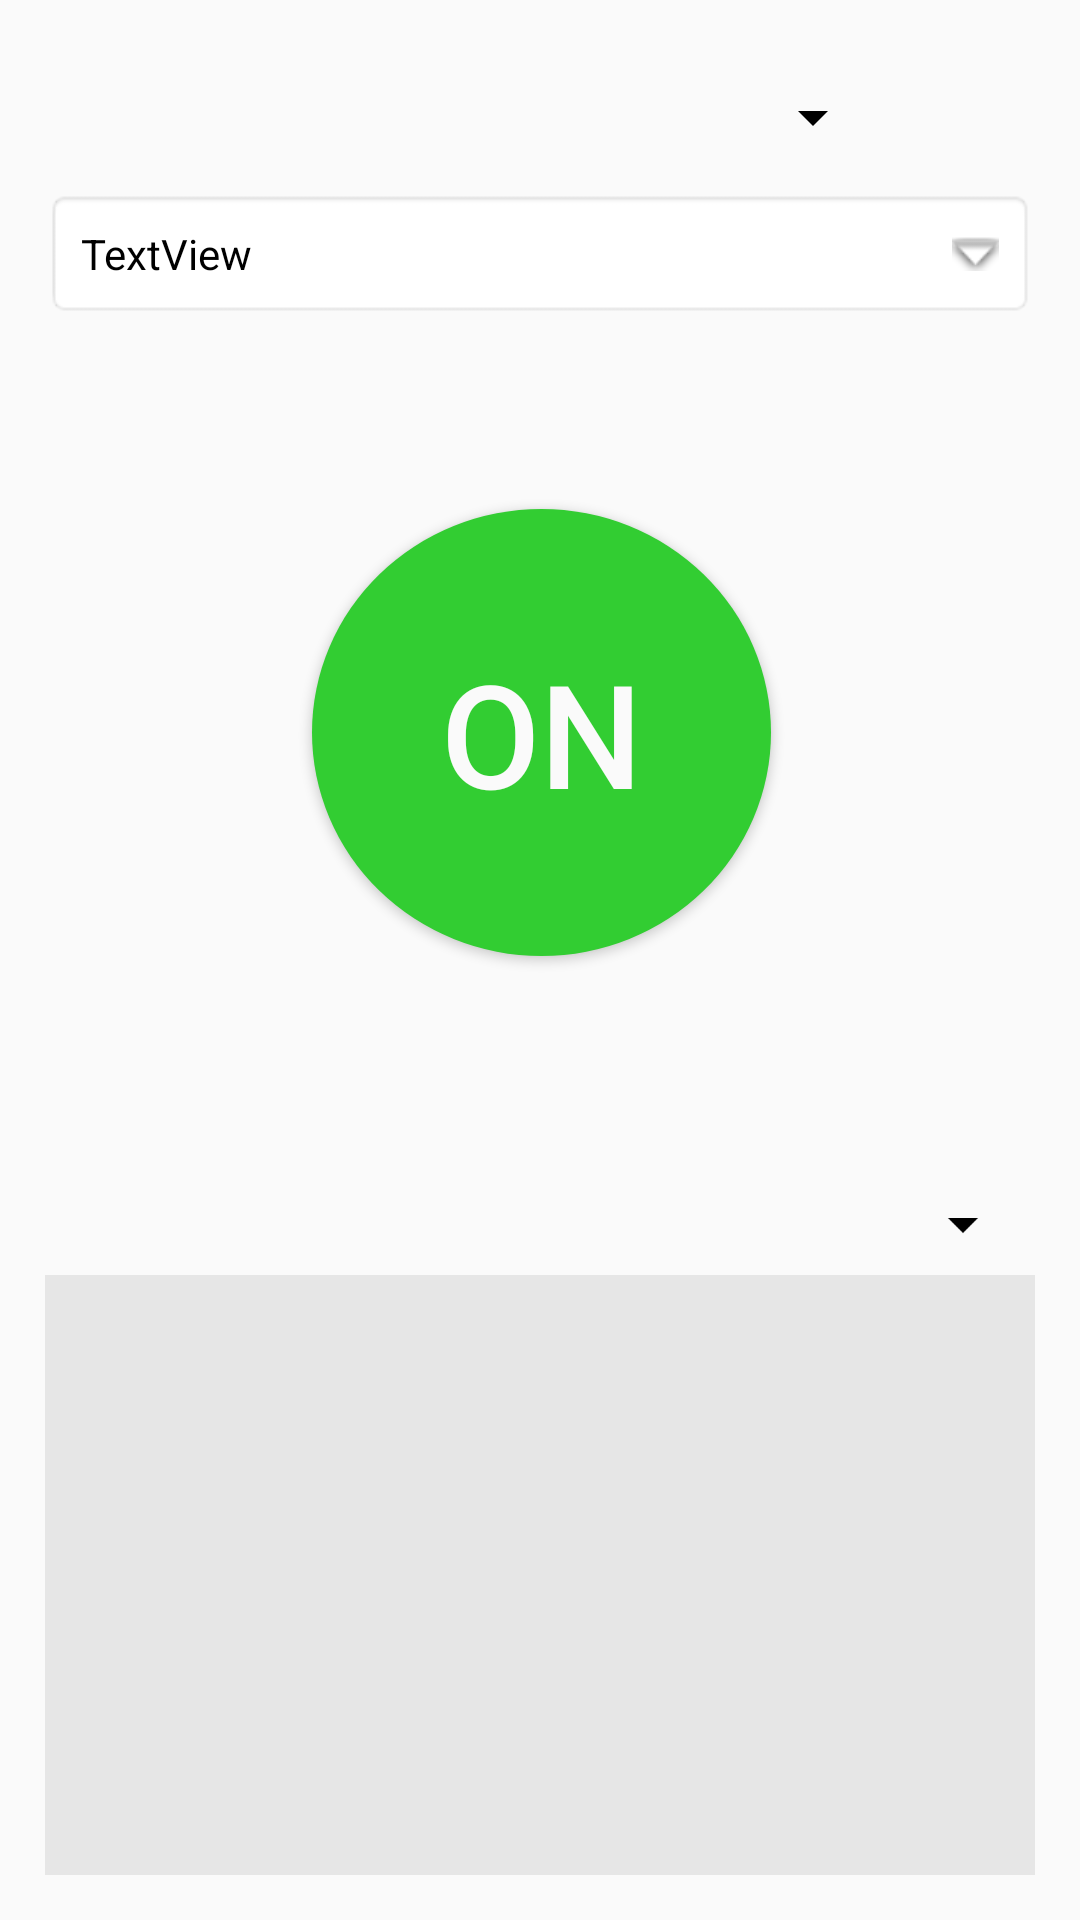

Produce the Android XML layout that renders to this screen, including the resource entries it uses.
<!-- AndroidManifest.xml: application theme Theme.ESP32DataBase -->
<!-- res/layout/activity_admin.xml -->
<?xml version="1.0" encoding="utf-8"?>
<androidx.constraintlayout.widget.ConstraintLayout xmlns:android="http://schemas.android.com/apk/res/android"
    xmlns:app="http://schemas.android.com/apk/res-auto"
    xmlns:tools="http://schemas.android.com/tools"
    android:layout_width="match_parent"
    android:layout_height="match_parent"
    android:background="@color/gray"
    android:orientation="vertical"
    android:padding="15dp"
    tools:context=".AdminActivity">

    <Spinner
        android:id="@+id/admin_alarm_type_spinner"
        android:layout_width="0dp"
        android:layout_height="wrap_content"
        android:backgroundTint="@color/black"
        android:minHeight="48dp"
        android:popupBackground="@color/gray"
        app:layout_constraintEnd_toStartOf="@+id/admin_btn_config"
        app:layout_constraintLeft_toLeftOf="parent"
        app:layout_constraintRight_toRightOf="parent"
        app:layout_constraintStart_toStartOf="parent"
        app:layout_constraintTop_toTopOf="parent" />

    <androidx.appcompat.widget.AppCompatButton
        android:id="@+id/admin_btn"
        android:layout_width="153dp"
        android:layout_height="149dp"
        android:background="@drawable/button_on_bg"
        android:text="ON"
        android:textColor="@color/gray"
        android:textSize="48sp"
        app:layout_constraintBottom_toTopOf="@+id/constraintLayout"
        app:layout_constraintEnd_toEndOf="parent"
        app:layout_constraintHorizontal_bias="0.503"
        app:layout_constraintStart_toStartOf="parent"
        app:layout_constraintTop_toBottomOf="@+id/admin_alarm_type_spinner" />

    <androidx.appcompat.widget.AppCompatButton
        android:id="@+id/admin_btn_config"
        android:layout_width="50dp"
        android:layout_height="50dp"
        android:background="@drawable/bell_icon"
        app:layout_constraintBottom_toTopOf="@+id/admin_select_schools"
        app:layout_constraintEnd_toEndOf="parent"
        app:layout_constraintTop_toTopOf="parent"
        />

    <TextView
        android:id="@+id/admin_select_schools"
        android:layout_width="match_parent"
        android:layout_height="wrap_content"
        android:background="@android:drawable/editbox_background"
        android:drawableEnd="@android:drawable/arrow_down_float"
        android:drawablePadding="16dp"
        android:hint="Выберете школы"
        android:padding="12dp"
        android:text="TextView"
        android:textColor="@color/black"
        app:layout_constraintStart_toStartOf="parent"
        app:layout_constraintTop_toBottomOf="@+id/admin_alarm_type_spinner" />

    <androidx.constraintlayout.widget.ConstraintLayout
        android:id="@+id/constraintLayout"
        android:layout_width="0dp"
        android:layout_height="200dp"
        android:background="#e6e6e6"
        app:circularflow_angles="10dp"
        app:layout_constraintBottom_toBottomOf="parent"
        app:layout_constraintEnd_toEndOf="parent"
        app:layout_constraintHorizontal_bias="0.0"
        app:layout_constraintStart_toStartOf="parent">

        <androidx.recyclerview.widget.RecyclerView
            android:id="@+id/admin_recycler_view"
            android:layout_width="match_parent"
            android:layout_height="match_parent"
            android:background="#e6e6e6"
            app:layout_constraintBottom_toBottomOf="parent"
            app:layout_constraintEnd_toEndOf="parent"
            app:layout_constraintStart_toStartOf="parent"
            app:layout_constraintTop_toTopOf="parent">

        </androidx.recyclerview.widget.RecyclerView>

        <ProgressBar
            android:id="@+id/admin_progress_bar"
            style="?android:attr/progressBarStyle"
            android:layout_width="wrap_content"
            android:layout_height="wrap_content"
            android:background="#e6e6e6"
            app:layout_constraintBottom_toBottomOf="@+id/admin_recycler_view"
            app:layout_constraintEnd_toEndOf="parent"
            app:layout_constraintStart_toStartOf="parent"
            app:layout_constraintTop_toTopOf="parent" />
    </androidx.constraintlayout.widget.ConstraintLayout>

    <Spinner
        android:id="@+id/school_names_spinner"
        android:layout_width="0dp"
        android:layout_height="wrap_content"
        android:layout_marginBottom="5dp"
        android:backgroundTint="@color/black"
        android:popupBackground="#fafafa"
        app:layout_constraintBottom_toTopOf="@+id/constraintLayout"
        app:layout_constraintEnd_toEndOf="parent"
        app:layout_constraintStart_toStartOf="parent" />

</androidx.constraintlayout.widget.ConstraintLayout>
<!-- resources referenced by this layout -->
<resources>
  <color name="black">#FF000000</color>
  <color name="gray">#fafafa</color>
  <!-- drawable button_on_bg (drawable) -->
  <?xml version="1.0" encoding="utf-8"?>
  <selector xmlns:android="http://schemas.android.com/apk/res/android">
      <item>
          <shape android:shape="oval"
              android:innerRadius="0dp">
              <solid android:color="@color/limeGreen" />
  
          </shape>
      </item>
  </selector>
  <style name="Theme.ESP32DataBase" parent="Theme.MaterialComponents.DayNight.NoActionBar">
          
          <item name="colorPrimary">@color/purple_500</item>
          <item name="colorPrimaryVariant">@color/teal_700</item>
          <item name="colorOnPrimary">@color/white</item>
          
          <item name="colorSecondary">@color/teal_200</item>
          <item name="colorSecondaryVariant">@color/teal_700</item>
          <item name="colorOnSecondary">@color/black</item>
          
          <item name="android:statusBarColor">?attr/colorPrimaryVariant</item>
          
      </style>
  <color name="limeGreen">#32cd32</color>
  <color name="purple_500">#FF6200EE</color>
  <color name="teal_700">#FF018786</color>
  <color name="white">#FFFFFFFF</color>
  <color name="teal_200">#FF03DAC5</color>
</resources>
